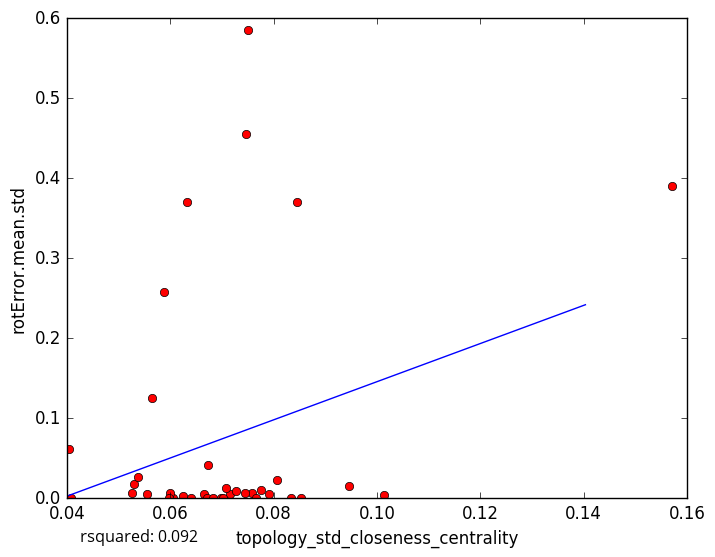

The table this chart was drawn from, first rows:
topology_std_closeness_centrality, rotError.mean.std
0.06655, 0.005571
0.05558, 0.005774
0.07573, 0.006121
0.07906, 0.005801
0.0775, 0.01044
0.06061, 0.0
0.05268, 0.007164
0.1014, 0.004242
0.07473, 0.4548
0.07512, 0.5853
0.06396, 0.0
0.06005, 0.005927
0.05984, 0.0
0.07149, 0.004937
0.06991, 0.000363
0.08538, 1e-05
0.08062, 0.02323
0.06702, 0.0
0.07071, 0.01257
0.0682, 0.0
0.06241, 0.002974
0.07264, 0.009404
0.05302, 0.0173
0.1571, 0.3899
0.07655, 0.0
0.0845, 0.3708
0.09451, 0.01548
0.06731, 0.04147
0.05888, 0.258
0.05377, 0.02646
0.07012, 0.0
0.04036, 0.062
0.06333, 0.37
0.08344, 0.0
0.05654, 0.1258
0.04088, 0.0
0.07456, 0.006535
5-Fold RMSE:, 0.1022, 0.1885, 0.201, 0.1295, 0.1295
Average 5-Fold RMSE:, 0.1479
5-Fold rsquared:, -0.5752, -0.3501, 0.0297, -0.00118, -0.00118
Average 5-Fold rsquared:, -0.1665
